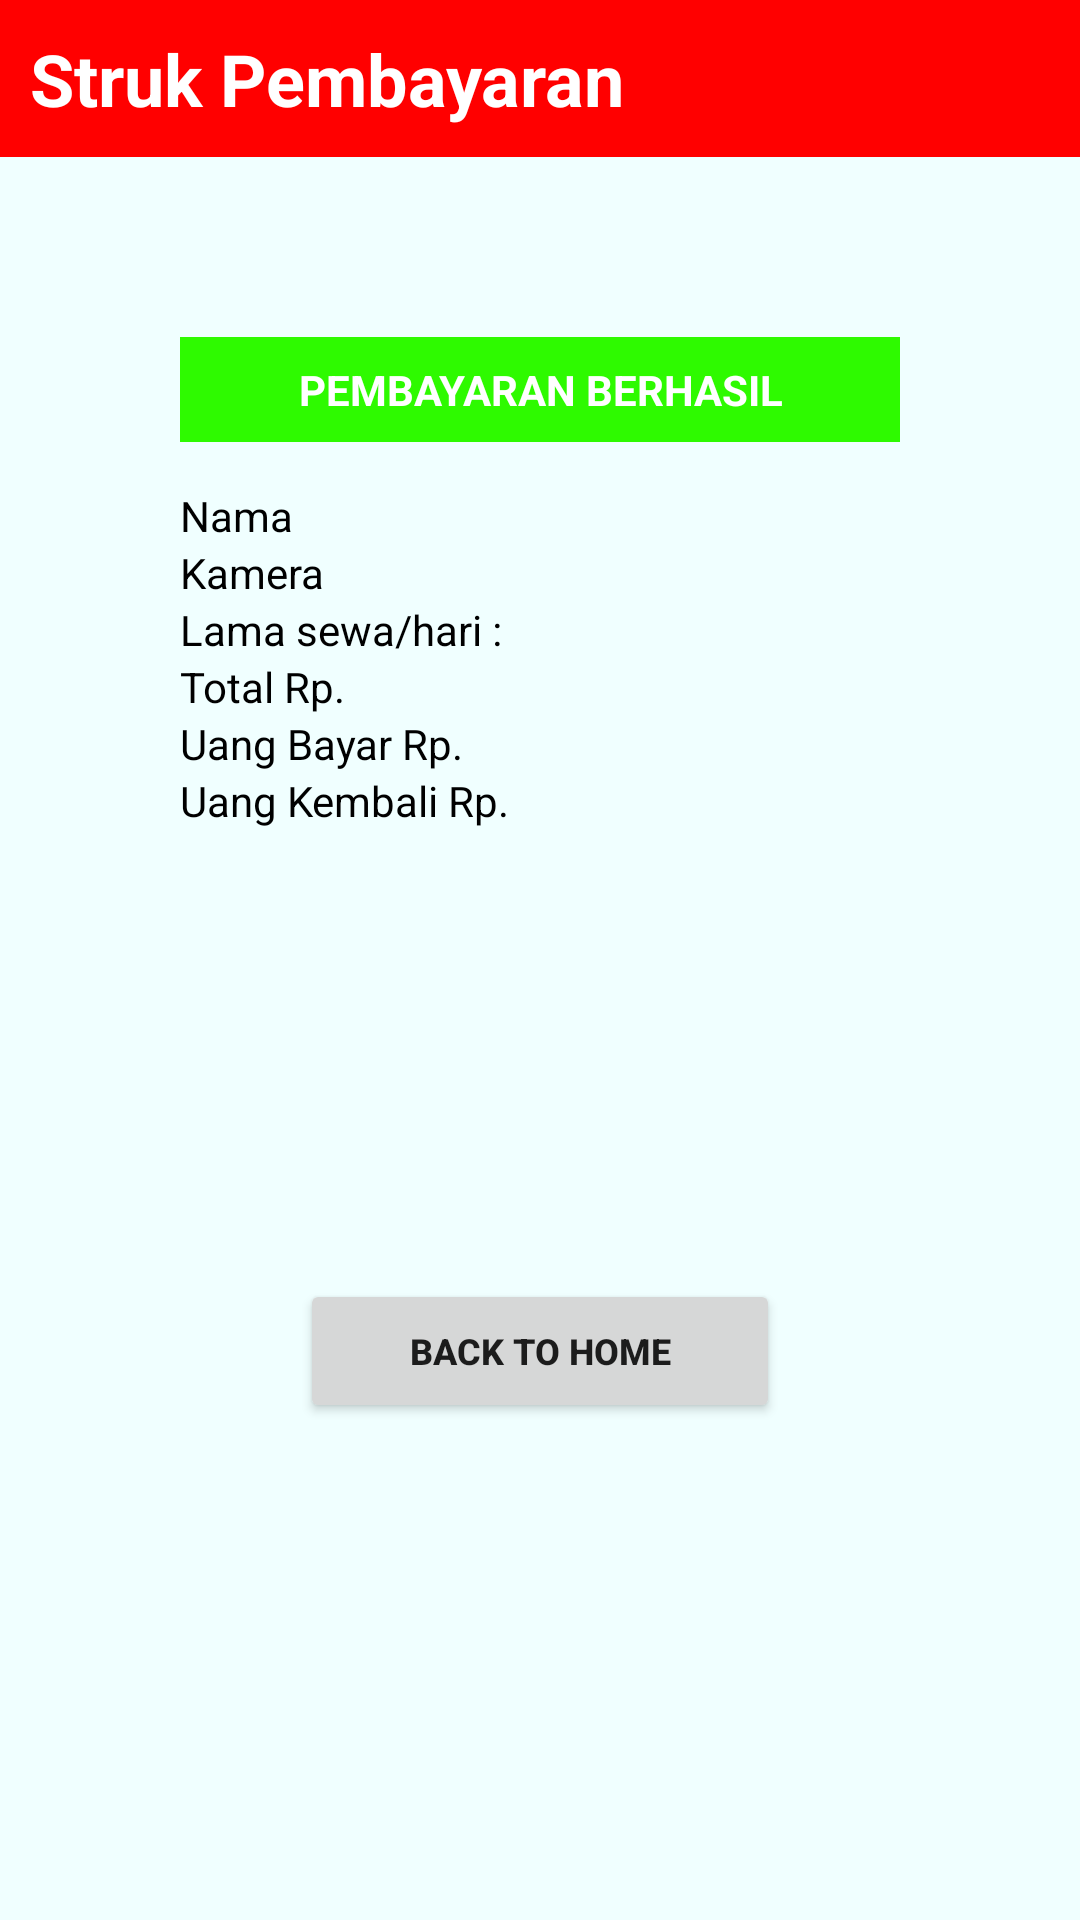

The Android layout XML behind this screen, and the referenced resources:
<!-- AndroidManifest.xml: application theme Theme.Rentalku -->
<!-- res/layout/activity_struk.xml -->
<?xml version="1.0" encoding="utf-8"?>
<LinearLayout xmlns:android="http://schemas.android.com/apk/res/android"
    xmlns:app="http://schemas.android.com/apk/res-auto"
    xmlns:tools="http://schemas.android.com/tools"
    android:layout_width="match_parent"
    android:layout_height="match_parent"
    tools:context=".StrukActivity"
    android:orientation="vertical"
    android:background="@color/azure">
    <TextView
        android:layout_width="match_parent"
        android:layout_height="wrap_content"
        android:padding="10dp"
        android:text="Struk Pembayaran"
        android:textStyle="bold"
        android:background="@color/utama"
        android:textColor="@color/white"
        android:textSize="24sp" />

    <LinearLayout
        android:layout_width="match_parent"
        android:layout_height="wrap_content"
        android:orientation="vertical"
        android:layout_margin="60dp">
        <TextView
            android:layout_width="match_parent"
            android:layout_height="wrap_content"
            android:background="@color/green"
            android:text="PEMBAYARAN BERHASIL"
            android:textStyle="bold"
            android:textColor="@color/white"
            android:textAlignment="center"
            android:layout_marginBottom="15dp"
            android:padding="8dp">
        </TextView>
        <LinearLayout
            android:layout_width="match_parent"
            android:layout_height="wrap_content"
            android:orientation="horizontal">
            <TextView
                android:layout_width="wrap_content"
                android:layout_height="wrap_content"
                android:text="Nama "
                android:textColor="@color/black"/>
            <TextView
                android:layout_width="wrap_content"
                android:layout_height="wrap_content"
                android:id="@+id/nama_penyewa"
                android:textColor="@color/black"/>
        </LinearLayout>
        <LinearLayout
            android:layout_width="match_parent"
            android:layout_height="wrap_content"
            android:orientation="horizontal">
            <TextView
                android:layout_width="wrap_content"
                android:layout_height="wrap_content"
                android:text="Kamera "
                android:textColor="@color/black"/>
            <TextView
                android:layout_width="wrap_content"
                android:layout_height="wrap_content"
                android:id="@+id/jenis_kamera"
                android:textColor="@color/black"/>
        </LinearLayout>
        <LinearLayout
            android:layout_width="match_parent"
            android:layout_height="wrap_content"
            android:orientation="horizontal">
            <TextView
                android:layout_width="wrap_content"
                android:layout_height="wrap_content"
                android:text="Lama sewa/hari : "
                android:textColor="@color/black"/>
            <TextView
                android:layout_width="wrap_content"
                android:layout_height="wrap_content"
                android:id="@+id/lama_sewa"
                android:textColor="@color/black"/>
        </LinearLayout>
        <LinearLayout
            android:layout_width="match_parent"
            android:layout_height="wrap_content"
            android:orientation="horizontal">
            <TextView
                android:layout_width="wrap_content"
                android:layout_height="wrap_content"
                android:text="Total Rp. "
                android:textColor="@color/black"/>
            <TextView
                android:layout_width="wrap_content"
                android:layout_height="wrap_content"
                android:id="@+id/total"
                android:textColor="@color/black"/>
        </LinearLayout>
        <LinearLayout
            android:layout_width="match_parent"
            android:layout_height="wrap_content"
            android:orientation="horizontal">
            <TextView
                android:layout_width="wrap_content"
                android:layout_height="wrap_content"
                android:text="Uang Bayar Rp. "
                android:textColor="@color/black"/>
            <TextView
                android:layout_width="wrap_content"
                android:layout_height="wrap_content"
                android:id="@+id/uang_bayar"
                android:textColor="@color/black"/>
        </LinearLayout>
        <LinearLayout
            android:layout_width="match_parent"
            android:layout_height="wrap_content"
            android:orientation="horizontal">
            <TextView
                android:layout_width="wrap_content"
                android:layout_height="wrap_content"
                android:text="Uang Kembali Rp. "
                android:textColor="@color/black"/>
            <TextView
                android:layout_width="wrap_content"
                android:layout_height="wrap_content"
                android:id="@+id/uang_kembali"
                android:textColor="@color/black"/>
        </LinearLayout>

        <ImageView
            android:layout_width="100dp"
            android:layout_height="100dp"
            android:layout_gravity="center"
            android:layout_margin="15dp"
            android:src="@drawable/iconceklist">
        </ImageView>

        <Button
            android:onClick="hal_utama"
            android:layout_width="match_parent"
            android:layout_height="wrap_content"
            android:layout_marginTop="20dp"
            android:text="Back To Home"
            android:textStyle="bold"
            android:textSize="12sp"
            android:layout_gravity="center"
            android:layout_marginLeft="40dp"
            android:layout_marginRight="40dp"
            android:textAlignment="center"
            >
        </Button>

    </LinearLayout>
</LinearLayout>
<!-- resources referenced by this layout -->
<resources>
  <color name="azure">#F0FFFF</color>
  <color name="black">#FF000000</color>
  <color name="green">#2EFA00</color>
  <color name="utama">#FF0000</color>
  <color name="white">#FFFFFFFF</color>
  <style name="Theme.Rentalku" parent="Theme.MaterialComponents.DayNight.NoActionBar">
          
          <item name="colorPrimary">@color/red</item>
          <item name="colorPrimaryVariant">@color/purple_700</item>
          <item name="colorOnPrimary">@color/white</item>
          
          <item name="colorSecondary">@color/teal_200</item>
          <item name="colorSecondaryVariant">@color/teal_700</item>
          <item name="colorOnSecondary">@color/black</item>
          
          <item name="android:statusBarColor" tools:targetApi="l">?attr/colorPrimaryVariant</item>
          
      </style>
  <color name="red">#FF0000</color>
  <color name="purple_700">#FF3700B3</color>
  <color name="teal_200">#FF03DAC5</color>
  <color name="teal_700">#FF018786</color>
</resources>
